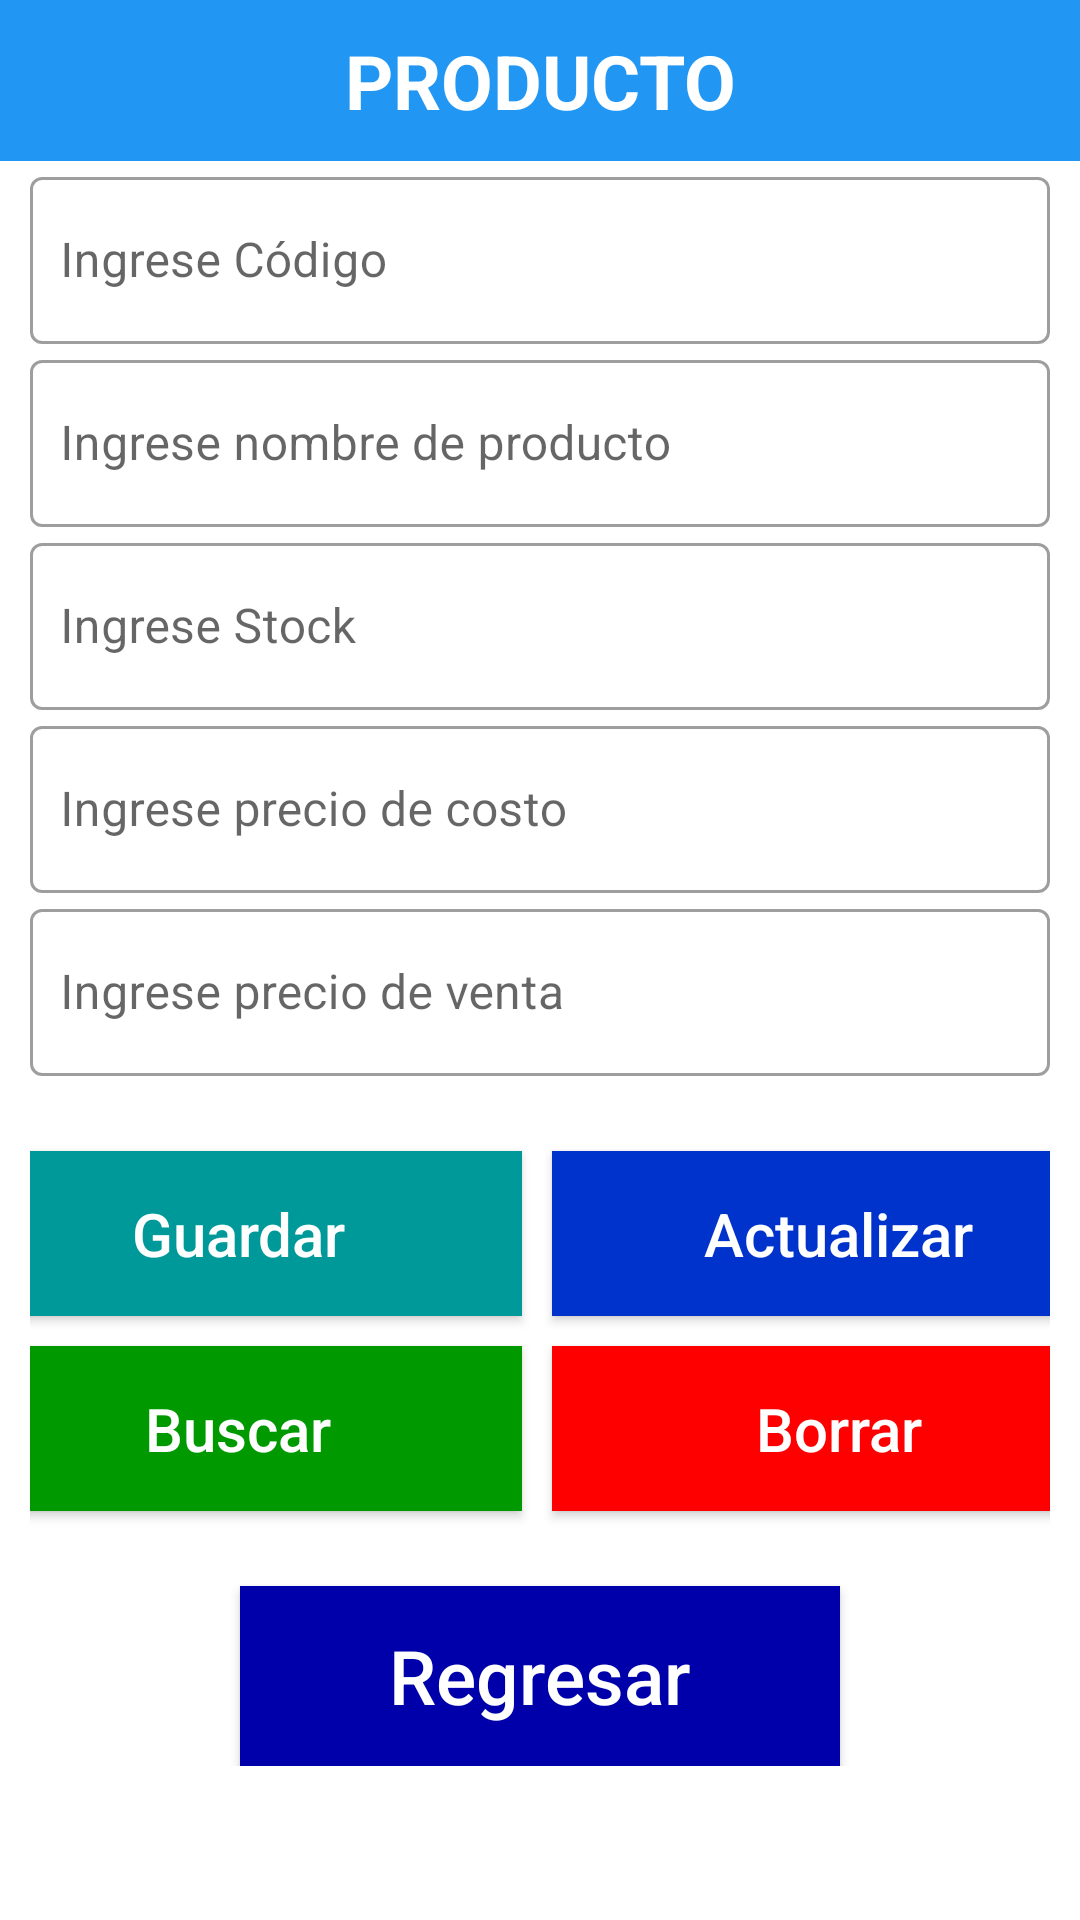

Produce the Android XML layout that renders to this screen, including the resource entries it uses.
<!-- AndroidManifest.xml: application theme Theme.FBRealtimeDB -->
<!-- res/layout/activity_producto.xml -->
<?xml version="1.0" encoding="utf-8"?>
<LinearLayout xmlns:android="http://schemas.android.com/apk/res/android"
    xmlns:app="http://schemas.android.com/apk/res-auto"
    xmlns:tools="http://schemas.android.com/tools"
    android:layout_width="match_parent"
    android:layout_height="match_parent"
    android:orientation="vertical"
    tools:context=".MainActivity">

    <LinearLayout
        android:layout_width="match_parent"
        android:layout_height="wrap_content">
        <TextView
            android:layout_width="match_parent"
            android:layout_height="match_parent"
            android:background="#2196F3"
            android:gravity="center"
            android:padding="10dp"
            android:text="PRODUCTO"
            android:textColor="@color/white"
            android:textSize="25dp"
            android:textStyle="bold" />

    </LinearLayout>

    <ScrollView
        android:layout_width="match_parent"
        android:layout_height="wrap_content">
        <LinearLayout
            android:layout_width="match_parent"
            android:layout_height="match_parent"
            android:gravity="center_vertical"
            android:layout_marginHorizontal="10dp"
            android:orientation="vertical">


            <com.google.android.material.textfield.TextInputLayout
                style="@style/Widget.MaterialComponents.TextInputLayout.OutlinedBox"
                android:layout_width="match_parent"

                android:layout_height="wrap_content">

                <com.google.android.material.textfield.TextInputEditText
                    android:id="@+id/etCodigo"
                    android:layout_width="match_parent"
                    android:layout_height="wrap_content"
                    android:hint="Ingrese Código"
                    android:inputType="number"
                    android:paddingHorizontal="10dp"
                    android:textColor="#2196F3"
                    />

            </com.google.android.material.textfield.TextInputLayout>

            <com.google.android.material.textfield.TextInputLayout
                style="@style/Widget.MaterialComponents.TextInputLayout.OutlinedBox"
                android:layout_width="match_parent"

                android:layout_height="wrap_content">

                <com.google.android.material.textfield.TextInputEditText
                    android:id="@+id/etNomProducto"
                    android:layout_width="match_parent"
                    android:layout_height="wrap_content"
                    android:hint="Ingrese nombre de producto"
                    android:inputType="text"
                    android:paddingHorizontal="10dp"
                    android:textColor="#2196F3"
                    />

            </com.google.android.material.textfield.TextInputLayout>

            <com.google.android.material.textfield.TextInputLayout
                style="@style/Widget.MaterialComponents.TextInputLayout.OutlinedBox"
                android:layout_width="match_parent"

                android:layout_height="wrap_content">

                <com.google.android.material.textfield.TextInputEditText
                    android:id="@+id/etStock"
                    android:layout_width="match_parent"
                    android:layout_height="wrap_content"
                    android:hint="Ingrese Stock"
                    android:inputType="number"
                    android:paddingHorizontal="10dp"
                    android:textColor="#2196F3"
                    />

            </com.google.android.material.textfield.TextInputLayout>

            <com.google.android.material.textfield.TextInputLayout
                style="@style/Widget.MaterialComponents.TextInputLayout.OutlinedBox"
                android:layout_width="match_parent"

                android:layout_height="wrap_content">

                <com.google.android.material.textfield.TextInputEditText
                    android:id="@+id/etCosto"
                    android:layout_width="match_parent"
                    android:layout_height="wrap_content"
                    android:hint="Ingrese precio de costo"
                    android:inputType="numberDecimal"
                    android:paddingHorizontal="10dp"
                    android:textColor="#2196F3"
                    />

            </com.google.android.material.textfield.TextInputLayout>

            <com.google.android.material.textfield.TextInputLayout
                style="@style/Widget.MaterialComponents.TextInputLayout.OutlinedBox"
                android:layout_width="match_parent"

                android:layout_height="wrap_content">

                <com.google.android.material.textfield.TextInputEditText
                        android:id="@+id/etVenta"
                    android:layout_width="match_parent"
                    android:layout_height="wrap_content"
                    android:hint="Ingrese precio de venta"
                    android:inputType="numberDecimal"
                    android:paddingHorizontal="10dp"
                    android:textColor="#2196F3"
                    />

            </com.google.android.material.textfield.TextInputLayout>




            <TableLayout
                android:layout_width="400dp"
                android:layout_marginTop="20dp"
                android:layout_height="wrap_content"
                android:layout_gravity="center_horizontal">

                <TableRow>

                    <Button
                        android:id="@+id/btnGuardar"
                        android:layout_width="wrap_content"
                        android:layout_height="55dp"
                        android:layout_margin="5dp"
                        android:layout_weight="1"
                        android:background="#009999"
                        android:text="Guardar"
                        android:textAllCaps="false"
                        android:textColor="@color/white"
                        android:textSize="20dp" />

                    <Button
                        android:id="@+id/btnActualizar"
                        android:layout_width="wrap_content"
                        android:layout_height="55dp"
                        android:layout_margin="5dp"
                        android:layout_weight="1"
                        android:text="Actualizar"
                        android:background="#0033CC"
                        android:textAllCaps="false"
                        android:textColor="@color/white"
                        android:textSize="20dp" />

                </TableRow>

                <TableRow>

                    <Button
                        android:id="@+id/btnBuscar"
                        android:layout_width="wrap_content"
                        android:layout_height="55dp"
                        android:layout_margin="5dp"
                        android:layout_weight="1"
                        android:background="#009900"
                        android:text="Buscar"
                        android:textColor="@color/white"
                        android:textAllCaps="false"
                        android:textSize="20dp" />

                    <Button
                        android:id="@+id/btnEliminar"
                        android:layout_width="wrap_content"
                        android:layout_height="55dp"
                        android:layout_margin="5dp"
                        android:layout_weight="1"
                        android:background="#FF0000"
                        android:text="Borrar"
                        android:textColor="@color/white"
                        android:textAllCaps="false"
                        android:textSize="20dp" />

                </TableRow>

            </TableLayout>


            <Button
                android:id="@+id/btnRegresar"
                android:layout_width="200dp"
                android:layout_height="60dp"
                android:layout_gravity="center_horizontal"
                android:layout_marginTop="20dp"
                android:background="#0000AA"
                android:text="Regresar"
                android:textColor="@color/white"
                android:textSize="25dp"
                android:textAllCaps="false"
                 />

        </LinearLayout>

    </ScrollView>

</LinearLayout>
<!-- resources referenced by this layout -->
<resources>
  <style name="Theme.FBRealtimeDB" parent="Base.Theme.FBRealtimeDB" />
  <style name="Base.Theme.FBRealtimeDB" parent="Theme.MaterialComponents.DayNight">
          
          
          
          <item name="windowActionBar">false</item>
          <item name="windowNoTitle">true</item>
      </style>
  <!-- not gathered from this repository: default colours our renderer supplied (Android Studio template values) -->
  <color name="white">#FFFFFFFF</color>
</resources>
